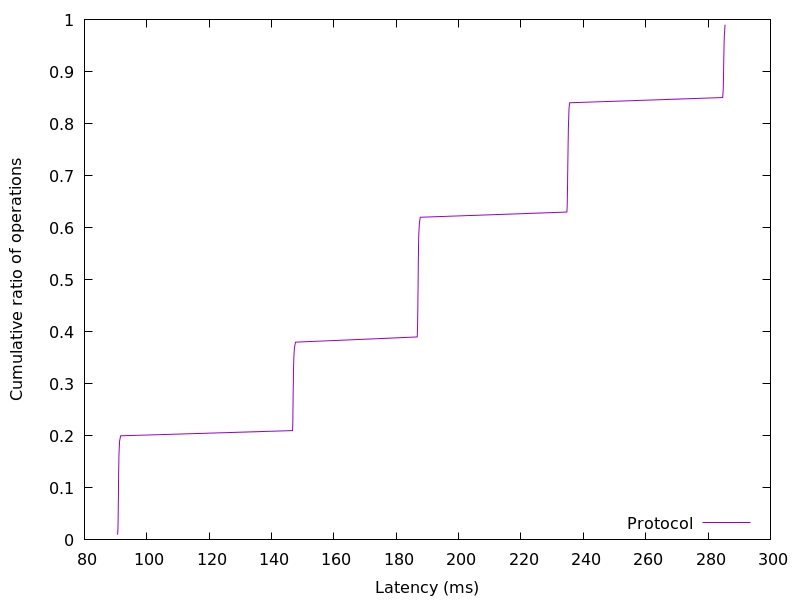

Values plotted in this chart, from the file beside it:
90.638848, 0.01
90.73, 0.02
90.78, 0.03
90.81, 0.04
90.83, 0.05
90.85, 0.06
90.86, 0.07
90.88, 0.08
90.9, 0.09
90.92, 0.1
90.94, 0.11
90.96, 0.12
90.97, 0.13
91, 0.14
91.02, 0.15
91.05, 0.16
91.12, 0.17
91.19, 0.18
91.28, 0.19
91.61, 0.2
146.7, 0.21
146.8, 0.22
146.8, 0.23
146.8, 0.24
146.9, 0.25
146.9, 0.26
146.9, 0.27
146.9, 0.28
147, 0.29
147, 0.3
147, 0.31
147, 0.32
147.1, 0.33
147.1, 0.34
147.2, 0.35
147.2, 0.36
147.4, 0.37
147.7, 0.38
186.7, 0.39
186.8, 0.4
186.8, 0.41
186.9, 0.42
186.9, 0.43
186.9, 0.44
186.9, 0.45
186.9, 0.46
187, 0.47
187, 0.48
187, 0.49
187, 0.5
187, 0.51
187, 0.52
187.1, 0.53
187.1, 0.54
187.1, 0.55
187.1, 0.56
187.2, 0.57
187.2, 0.58
187.2, 0.59
187.3, 0.6
187.5, 0.61
... 38 more rows
